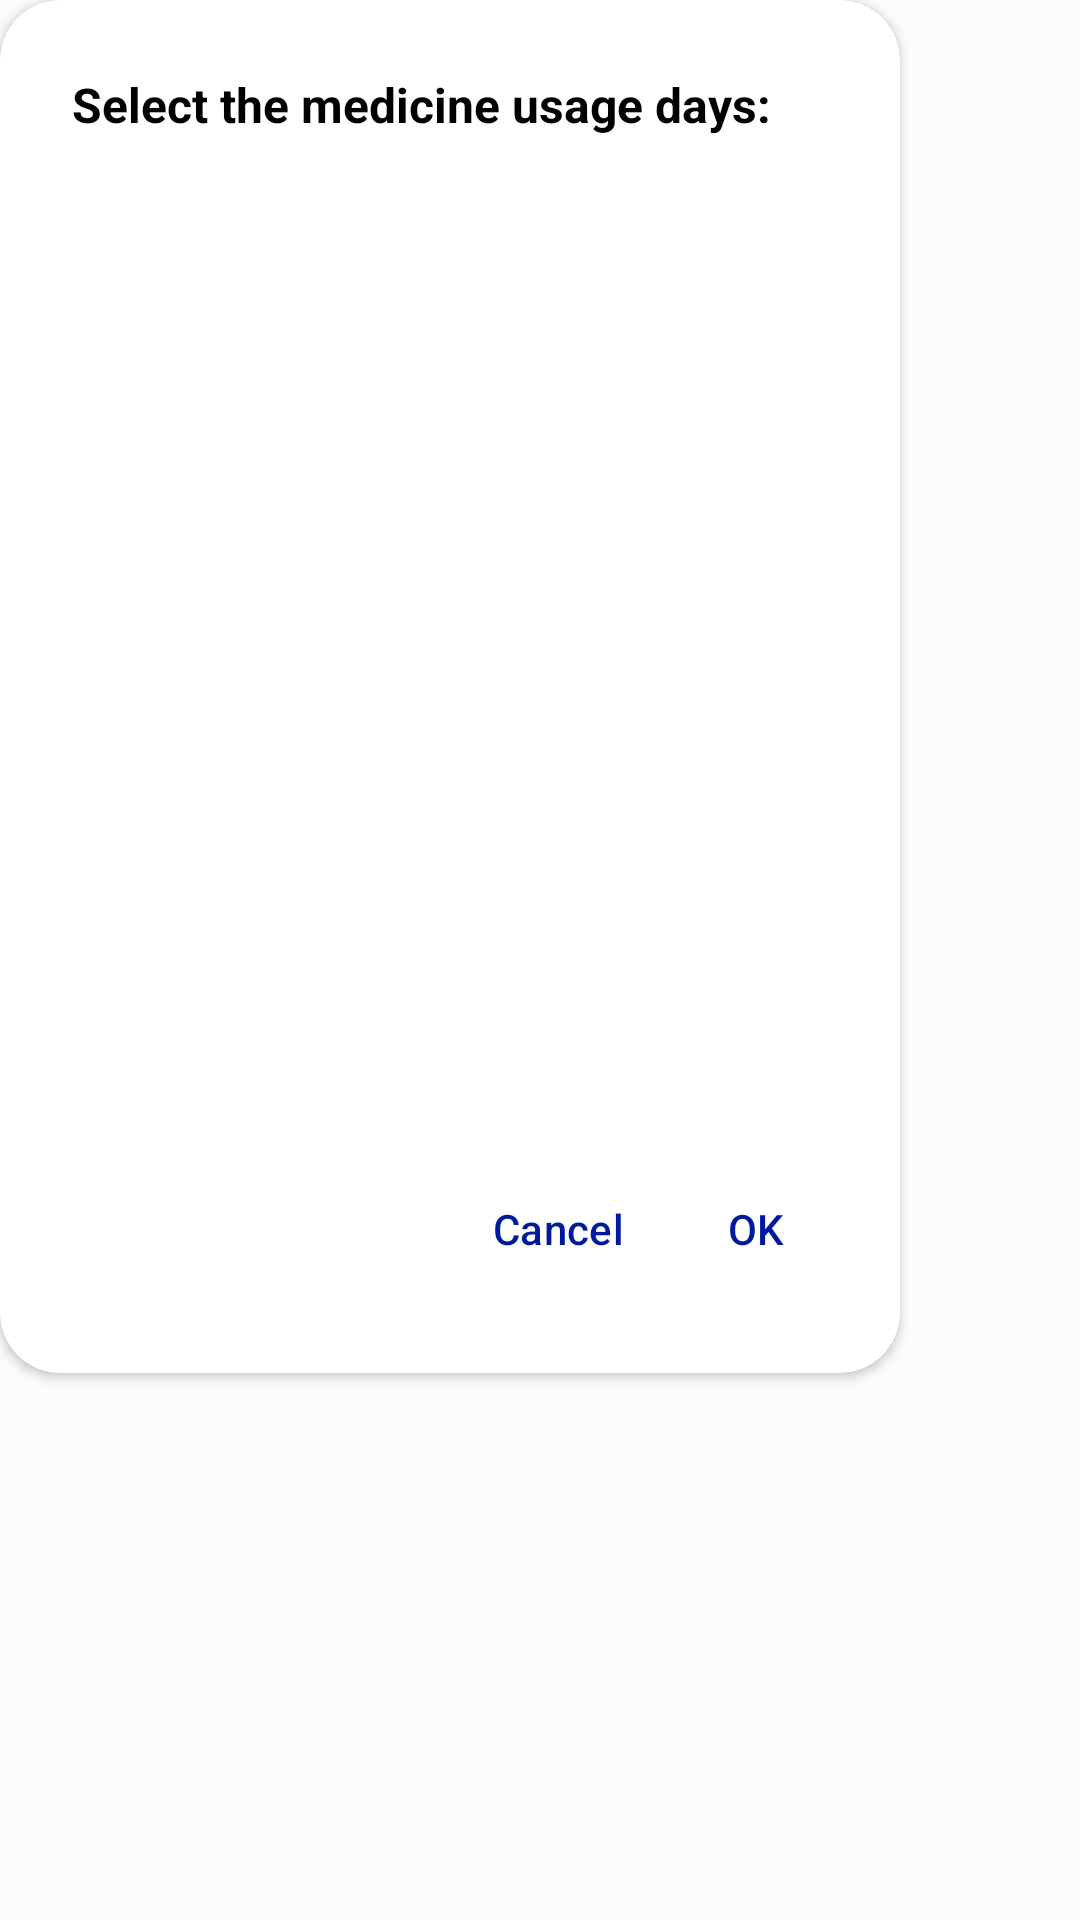

Android layout source for this screen:
<!-- AndroidManifest.xml: application theme Theme.PillReminder -->
<!-- res/layout/layout_specific_days_dialog.xml -->
<?xml version="1.0" encoding="utf-8"?>
<androidx.constraintlayout.widget.ConstraintLayout xmlns:android="http://schemas.android.com/apk/res/android"
    xmlns:app="http://schemas.android.com/apk/res-auto"
    xmlns:tools="http://schemas.android.com/tools"
    android:layout_width="wrap_content"
    android:layout_height="wrap_content">

    <androidx.cardview.widget.CardView
        android:layout_width="300dp"
        android:layout_height="wrap_content"
        app:cardCornerRadius="20dp"
        app:layout_constraintStart_toStartOf="parent"
        app:layout_constraintTop_toTopOf="parent">

        <androidx.constraintlayout.widget.ConstraintLayout
            android:layout_width="match_parent"
            android:layout_height="wrap_content">

            <Button
                android:id="@+id/btnOkEveryDialog"
                style="@style/Widget.Material3.Button.TextButton"
                android:layout_width="wrap_content"
                android:layout_height="wrap_content"
                android:layout_marginTop="24dp"
                android:layout_marginEnd="24dp"
                android:layout_marginBottom="24dp"
                android:drawablePadding="2dp"
                android:includeFontPadding="true"
                android:minWidth="48dp"
                android:text="OK"
                android:textColor="@color/dialog_text_blue"
                app:layout_constraintBottom_toBottomOf="parent"
                app:layout_constraintEnd_toEndOf="parent"
                app:layout_constraintTop_toBottomOf="@+id/lvDayPickerDialog" />

            <Button
                android:id="@+id/btnCancelEveryDialog"
                style="@style/Widget.Material3.Button.TextButton"
                android:layout_width="wrap_content"
                android:layout_height="wrap_content"
                android:layout_marginEnd="8dp"
                android:minWidth="64dp"
                android:text="@string/cancel"
                android:textColor="@color/dialog_text_blue"
                app:layout_constraintBottom_toBottomOf="@+id/btnOkEveryDialog"
                app:layout_constraintEnd_toStartOf="@+id/btnOkEveryDialog" />

            <TextView
                android:id="@+id/textView23"
                android:layout_width="wrap_content"
                android:layout_height="wrap_content"
                android:layout_marginStart="24dp"
                android:layout_marginTop="24dp"
                android:textColor="?android:attr/textColorPrimary"
                android:text="@string/select_medicine_usage_days"
                android:textSize="16sp"
                android:textStyle="bold"
                app:layout_constraintStart_toStartOf="parent"
                app:layout_constraintTop_toTopOf="parent" />

            <ListView
                android:id="@+id/lvDayPickerDialog"
                android:layout_width="0dp"
                android:layout_height="300dp"
                android:layout_marginStart="24dp"
                android:layout_marginTop="16dp"
                android:layout_marginEnd="24dp"
                android:background="@color/white"
                tools:listitem="@layout/adapter_day_picker"
                app:layout_constraintEnd_toEndOf="parent"
                app:layout_constraintStart_toStartOf="parent"
                app:layout_constraintTop_toBottomOf="@+id/textView23" />
        </androidx.constraintlayout.widget.ConstraintLayout>
    </androidx.cardview.widget.CardView>
</androidx.constraintlayout.widget.ConstraintLayout>
<!-- res/layout/adapter_day_picker.xml (included above) -->
<?xml version="1.0" encoding="utf-8"?>
<TextView xmlns:android="http://schemas.android.com/apk/res/android"
    android:id="@+id/tvDay"
    android:layout_width="match_parent"
    android:layout_height="wrap_content"
    android:textAppearance="?android:attr/textAppearanceListItemSmall"
    android:gravity="center_vertical"
    android:textColor="?android:attr/textColorPrimary"
    android:background="?android:attr/colorBackground"
    android:paddingStart="?android:attr/listPreferredItemPaddingStart"
    android:paddingEnd="?android:attr/listPreferredItemPaddingEnd"
    android:minHeight="?android:attr/listPreferredItemHeightSmall" />
<!-- resources referenced by this layout -->
<resources>
  <color name="dialog_text_blue">@color/colorPrimary</color>
  <color name="white">#FFFFFFFF</color>
  <string name="cancel">Cancel</string>
  <string name="select_medicine_usage_days">Select the medicine usage days:</string>
  <style name="Theme.PillReminder" parent="Base.Theme.PillReminder" />
  <color name="colorPrimary">#001A9E</color>
  <style name="Base.Theme.PillReminder" parent="Theme.Material3.DayNight.NoActionBar">
          
          <item name="colorPrimary">@color/colorPrimary</item>
          <item name="colorSecondary">@color/colorPrimary</item>
          <item name="android:textColorPrimary">@color/black</item>
          <item name="android:textColorSecondary">@color/dark_gray</item>
          <item name="android:textColorTertiary">@color/white</item>
          <item name="android:colorControlActivated">@color/fab</item>
          <item name="android:statusBarColor">@color/white_ice</item>
          <item name="android:navigationBarColor">@color/white_ice</item>
          <item name="colorPrimaryVariant">@color/fab</item>
          <item name="navigationViewStyle">@style/Widget.App.NavigationView</item>
          <item name="android:windowBackground">?android:attr/colorBackground</item>
          <item name="android:windowLightStatusBar">true</item>
          <item name="android:windowLightNavigationBar">true</item>
          <item name="android:colorBackground">@color/white_ice</item>
          <item name="android:windowEnableSplitTouch">false</item>
          <item name="android:splitMotionEvents">false</item>
          <item name="popupMenuStyle">@style/MyPopup</item>
      </style>
  <color name="black">#FF000000</color>
  <color name="dark_gray">#16171C</color>
  <color name="fab">#1D8CED</color>
  <color name="white_ice">#FBFBFB</color>
  <style name="Widget.App.NavigationView" parent="Widget.Material3.NavigationView">
          <item name="itemIconTint">@color/black</item>
          <item name="itemTextColor">@color/black</item>
          <item name="itemShapeFillColor">@color/nav_item_selected_background</item>
          <item name="android:background">@color/white</item>
      </style>
  <style name="MyPopup" parent="@style/Widget.MaterialComponents.PopupMenu">
          <item name="android:popupBackground">@color/white</item>
      </style>
</resources>
